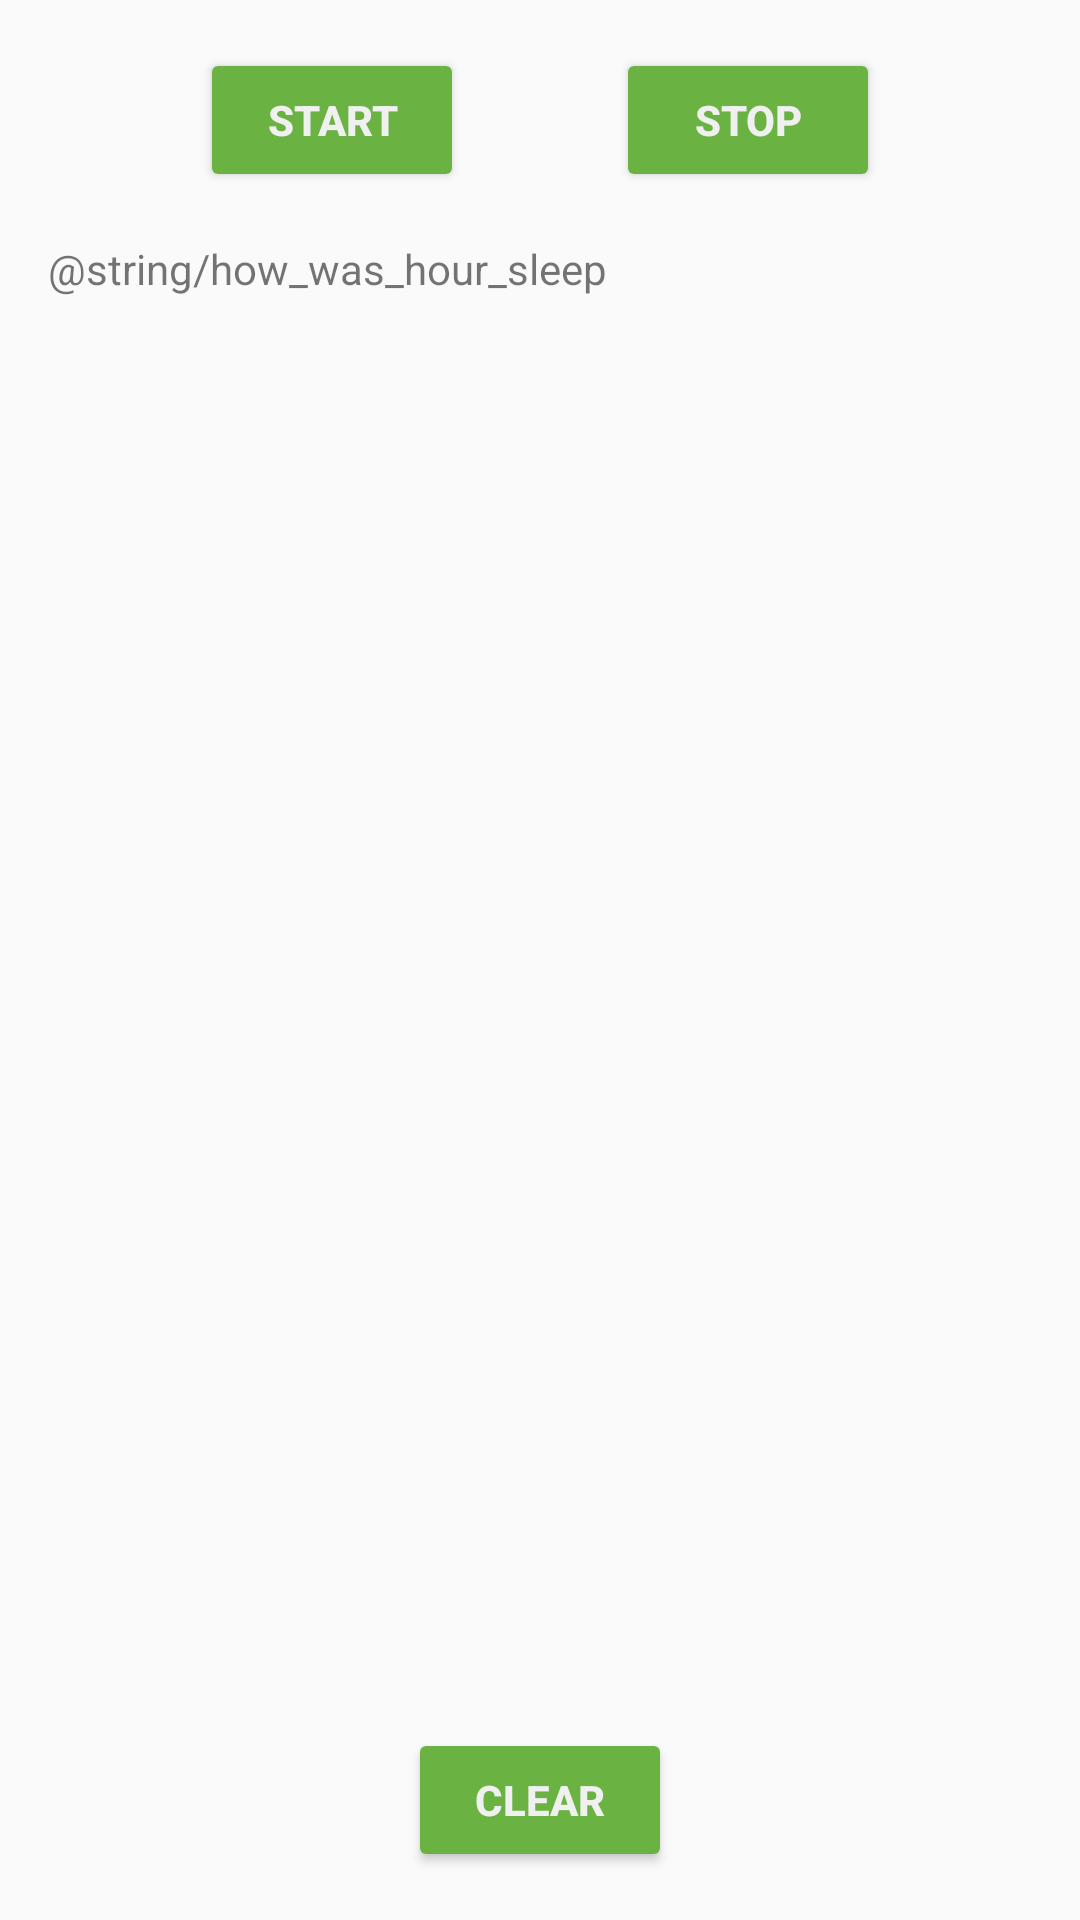

This screen was rendered from an Android layout file. Write that file and the resources it references.
<!-- AndroidManifest.xml: application theme AppTheme -->
<!-- res/layout/fragment_sleep_tracker.xml -->
<?xml version="1.0" encoding="utf-8"?>
<layout xmlns:android="http://schemas.android.com/apk/res/android"
    xmlns:app="http://schemas.android.com/apk/res-auto"
    xmlns:tools="http://schemas.android.com/tools">

    
    <data>
        <variable
            name="sleepTrackerViewModel"
            type="com.example.android.trackmysleepquality.sleeptracker.SleepTrackerViewModel" />
    </data>

    
    <androidx.constraintlayout.widget.ConstraintLayout
        android:layout_width="match_parent"
        android:layout_height="match_parent"
        tools:context=".sleeptracker.SleepTrackerFragment">

        

        <ScrollView
            android:layout_width="match_parent"
            android:layout_height="0dp"
            app:layout_constraintBottom_toTopOf="@+id/clear_button"
            app:layout_constraintEnd_toEndOf="parent"
            app:layout_constraintRight_toRightOf="parent"
            app:layout_constraintStart_toStartOf="parent"
            app:layout_constraintTop_toBottomOf="@+id/stop_button">

            

            <TextView
                android:id="@+id/textview"
                android:layout_width="match_parent"
                android:layout_height="wrap_content"
                android:layout_marginStart="@dimen/margin"
                android:layout_marginTop="@dimen/margin"
                android:layout_marginEnd="@dimen/margin"
                android:text="@string/how_was_hour_sleep" />
        </ScrollView>

        

        <Button
            android:id="@+id/start_button"
            style="@style/SleepButtons"
            android:layout_width="wrap_content"
            android:layout_height="wrap_content"
            android:layout_marginStart="@dimen/margin"
            android:text="@string/start"
            app:layout_constraintBaseline_toBaselineOf="@id/stop_button"
            app:layout_constraintEnd_toStartOf="@+id/stop_button"
            app:layout_constraintHorizontal_chainStyle="spread"
            app:layout_constraintStart_toStartOf="parent" />

        <Button
            android:id="@+id/stop_button"
            style="@style/SleepButtons"
            android:layout_width="wrap_content"
            android:layout_height="wrap_content"
            android:layout_marginTop="@dimen/margin"
            android:layout_marginEnd="@dimen/margin"
            android:text="@string/stop"
            app:layout_constraintEnd_toEndOf="parent"
            app:layout_constraintStart_toEndOf="@+id/start_button"
            app:layout_constraintTop_toTopOf="parent" />

        <Button
            android:id="@+id/clear_button"
            style="@style/SleepButtons"
            android:layout_width="wrap_content"
            android:layout_height="wrap_content"
            android:layout_marginStart="@dimen/margin"
            android:layout_marginEnd="@dimen/margin"
            android:layout_marginBottom="@dimen/margin"
            android:text="@string/clear"
            app:layout_constraintBottom_toBottomOf="parent"
            app:layout_constraintEnd_toEndOf="parent"
            app:layout_constraintStart_toStartOf="parent" />

    </androidx.constraintlayout.widget.ConstraintLayout>
</layout>
<!-- resources referenced by this layout -->
<resources>
  <dimen name="margin">16dp</dimen>
  <string name="clear">Clear</string>
  <string name="start">Start</string>
  <string name="stop">Stop</string>
  <style name="SleepButtons" parent="Widget.AppCompat.Button.Colored">
          <item name="android:textColor">@color/white_text_color</item>
          <item name="colorAccent">@color/green_color</item>
          <item name="colorControlHighlight">@color/green_color</item>
          <item name="android:textStyle">bold</item>
      </style>
  <style name="AppTheme" parent="Theme.AppCompat.Light.DarkActionBar">
          <item name="colorPrimary">@color/colorPrimary</item>
          <item name="colorPrimaryDark">@color/colorPrimaryDark</item>
          <item name="colorAccent">@color/colorAccent</item>
      </style>
  <color name="white_text_color">#f0f0f0</color>
  <color name="colorPrimary">#6ab343</color>
  <color name="colorPrimaryDark">#388310</color>
  <color name="colorAccent">#6ab343</color>
</resources>
